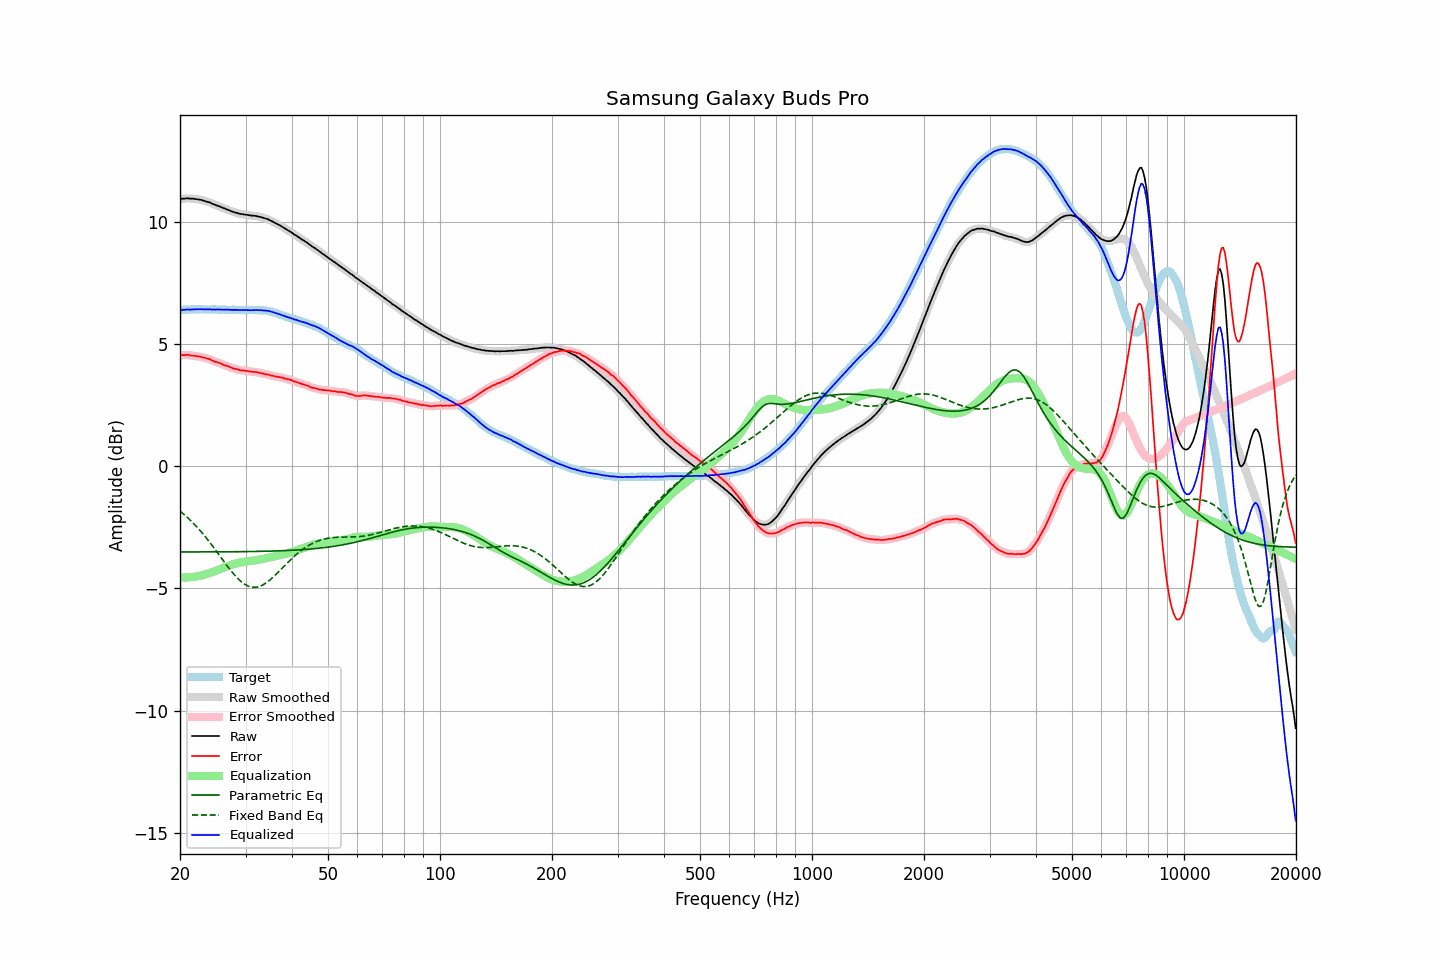

Source data for this figure (header and first rows):
frequency, raw, error, smoothed, error_smoothed, equalization, parametric_eq, fixed_band_eq, equalized_raw, equalized_smoothed, target
20.00, 10.93, 4.54, 10.93, 4.53, -4.54, -3.51, -1.84, 6.39, 6.38, 6.39
20.20, 10.94, 4.55, 10.94, 4.54, -4.55, -3.51, -1.89, 6.39, 6.39, 6.39
20.40, 10.95, 4.55, 10.95, 4.55, -4.55, -3.51, -1.94, 6.40, 6.40, 6.40
20.61, 10.95, 4.55, 10.95, 4.55, -4.55, -3.51, -2.00, 6.40, 6.40, 6.40
20.81, 10.96, 4.56, 10.95, 4.55, -4.55, -3.51, -2.06, 6.41, 6.41, 6.40
21.02, 10.96, 4.56, 10.95, 4.55, -4.55, -3.51, -2.12, 6.41, 6.41, 6.40
21.23, 10.95, 4.54, 10.95, 4.54, -4.54, -3.51, -2.18, 6.41, 6.41, 6.41
21.44, 10.95, 4.53, 10.95, 4.53, -4.54, -3.51, -2.25, 6.41, 6.41, 6.42
21.66, 10.95, 4.53, 10.94, 4.52, -4.53, -3.51, -2.31, 6.42, 6.42, 6.42
21.87, 10.94, 4.51, 10.94, 4.51, -4.52, -3.51, -2.38, 6.42, 6.42, 6.43
22.09, 10.93, 4.51, 10.93, 4.51, -4.51, -3.51, -2.45, 6.42, 6.42, 6.42
22.31, 10.92, 4.49, 10.92, 4.50, -4.50, -3.51, -2.52, 6.42, 6.42, 6.43
22.54, 10.91, 4.49, 10.91, 4.49, -4.49, -3.51, -2.59, 6.42, 6.42, 6.42
22.76, 10.90, 4.47, 10.89, 4.47, -4.47, -3.51, -2.67, 6.42, 6.42, 6.42
22.99, 10.88, 4.45, 10.88, 4.46, -4.46, -3.51, -2.74, 6.42, 6.42, 6.42
23.22, 10.86, 4.44, 10.86, 4.44, -4.44, -3.50, -2.82, 6.41, 6.42, 6.41
23.45, 10.84, 4.42, 10.84, 4.42, -4.42, -3.50, -2.90, 6.41, 6.41, 6.41
23.69, 10.82, 4.41, 10.82, 4.41, -4.40, -3.50, -2.99, 6.42, 6.42, 6.41
23.92, 10.80, 4.39, 10.80, 4.38, -4.38, -3.50, -3.07, 6.42, 6.42, 6.41
24.16, 10.78, 4.37, 10.77, 4.36, -4.36, -3.50, -3.15, 6.42, 6.42, 6.41
24.40, 10.74, 4.32, 10.74, 4.33, -4.33, -3.50, -3.24, 6.41, 6.41, 6.42
24.65, 10.72, 4.30, 10.72, 4.30, -4.31, -3.50, -3.33, 6.41, 6.41, 6.42
24.89, 10.69, 4.27, 10.69, 4.27, -4.28, -3.50, -3.42, 6.41, 6.41, 6.42
25.14, 10.67, 4.26, 10.67, 4.26, -4.25, -3.50, -3.51, 6.41, 6.41, 6.41
25.39, 10.64, 4.23, 10.64, 4.24, -4.23, -3.50, -3.60, 6.41, 6.41, 6.41
25.65, 10.62, 4.21, 10.61, 4.21, -4.20, -3.50, -3.69, 6.41, 6.41, 6.40
25.91, 10.59, 4.18, 10.59, 4.18, -4.18, -3.50, -3.78, 6.41, 6.41, 6.40
26.16, 10.56, 4.14, 10.56, 4.15, -4.16, -3.50, -3.87, 6.40, 6.40, 6.41
26.43, 10.54, 4.13, 10.53, 4.13, -4.13, -3.50, -3.95, 6.41, 6.40, 6.41
26.69, 10.51, 4.11, 10.51, 4.11, -4.11, -3.50, -4.04, 6.40, 6.40, 6.40
26.96, 10.49, 4.09, 10.48, 4.09, -4.08, -3.50, -4.13, 6.41, 6.40, 6.40
27.23, 10.46, 4.06, 10.46, 4.06, -4.06, -3.50, -4.21, 6.40, 6.40, 6.40
27.50, 10.43, 4.03, 10.43, 4.03, -4.03, -3.50, -4.30, 6.40, 6.40, 6.40
27.77, 10.41, 4.00, 10.41, 4.01, -4.01, -3.50, -4.38, 6.40, 6.40, 6.40
28.05, 10.39, 3.98, 10.39, 3.99, -3.99, -3.50, -4.45, 6.40, 6.40, 6.40
28.33, 10.37, 3.98, 10.37, 3.97, -3.97, -3.50, -4.53, 6.40, 6.40, 6.39
28.62, 10.35, 3.96, 10.35, 3.95, -3.95, -3.50, -4.59, 6.39, 6.39, 6.39
28.90, 10.33, 3.93, 10.33, 3.94, -3.94, -3.50, -4.66, 6.39, 6.39, 6.40
29.19, 10.32, 3.92, 10.32, 3.92, -3.93, -3.49, -4.72, 6.39, 6.39, 6.40
29.48, 10.31, 3.92, 10.31, 3.92, -3.92, -3.49, -4.77, 6.39, 6.39, 6.39
29.78, 10.30, 3.91, 10.30, 3.91, -3.91, -3.49, -4.82, 6.39, 6.39, 6.38
30.08, 10.29, 3.90, 10.29, 3.90, -3.90, -3.49, -4.85, 6.39, 6.39, 6.39
30.38, 10.28, 3.90, 10.28, 3.89, -3.89, -3.49, -4.89, 6.39, 6.39, 6.38
30.68, 10.27, 3.88, 10.27, 3.88, -3.88, -3.49, -4.91, 6.38, 6.38, 6.39
30.99, 10.26, 3.87, 10.26, 3.87, -3.88, -3.49, -4.94, 6.38, 6.38, 6.39
31.30, 10.25, 3.86, 10.25, 3.86, -3.87, -3.49, -4.95, 6.38, 6.38, 6.38
31.61, 10.25, 3.86, 10.25, 3.86, -3.86, -3.49, -4.95, 6.39, 6.39, 6.39
31.93, 10.24, 3.86, 10.24, 3.85, -3.85, -3.49, -4.95, 6.39, 6.39, 6.38
32.24, 10.23, 3.84, 10.23, 3.84, -3.84, -3.48, -4.94, 6.39, 6.39, 6.39
32.57, 10.21, 3.82, 10.21, 3.83, -3.83, -3.48, -4.92, 6.38, 6.39, 6.38
32.89, 10.20, 3.82, 10.20, 3.81, -3.81, -3.48, -4.90, 6.38, 6.38, 6.38
33.22, 10.18, 3.80, 10.18, 3.80, -3.80, -3.48, -4.87, 6.38, 6.38, 6.38
33.55, 10.16, 3.78, 10.16, 3.78, -3.79, -3.48, -4.84, 6.37, 6.37, 6.38
33.89, 10.14, 3.76, 10.14, 3.77, -3.77, -3.48, -4.80, 6.37, 6.37, 6.37
34.23, 10.12, 3.76, 10.12, 3.76, -3.75, -3.48, -4.75, 6.36, 6.36, 6.36
34.57, 10.10, 3.75, 10.09, 3.74, -3.74, -3.47, -4.70, 6.36, 6.35, 6.35
34.92, 10.06, 3.72, 10.06, 3.73, -3.72, -3.47, -4.65, 6.33, 6.34, 6.33
35.27, 10.03, 3.70, 10.03, 3.71, -3.71, -3.47, -4.59, 6.32, 6.32, 6.33
35.62, 10.00, 3.70, 9.99, 3.69, -3.70, -3.47, -4.53, 6.30, 6.30, 6.30
35.97, 9.96, 3.67, 9.96, 3.68, -3.68, -3.47, -4.47, 6.27, 6.28, 6.28
... 635 more rows
